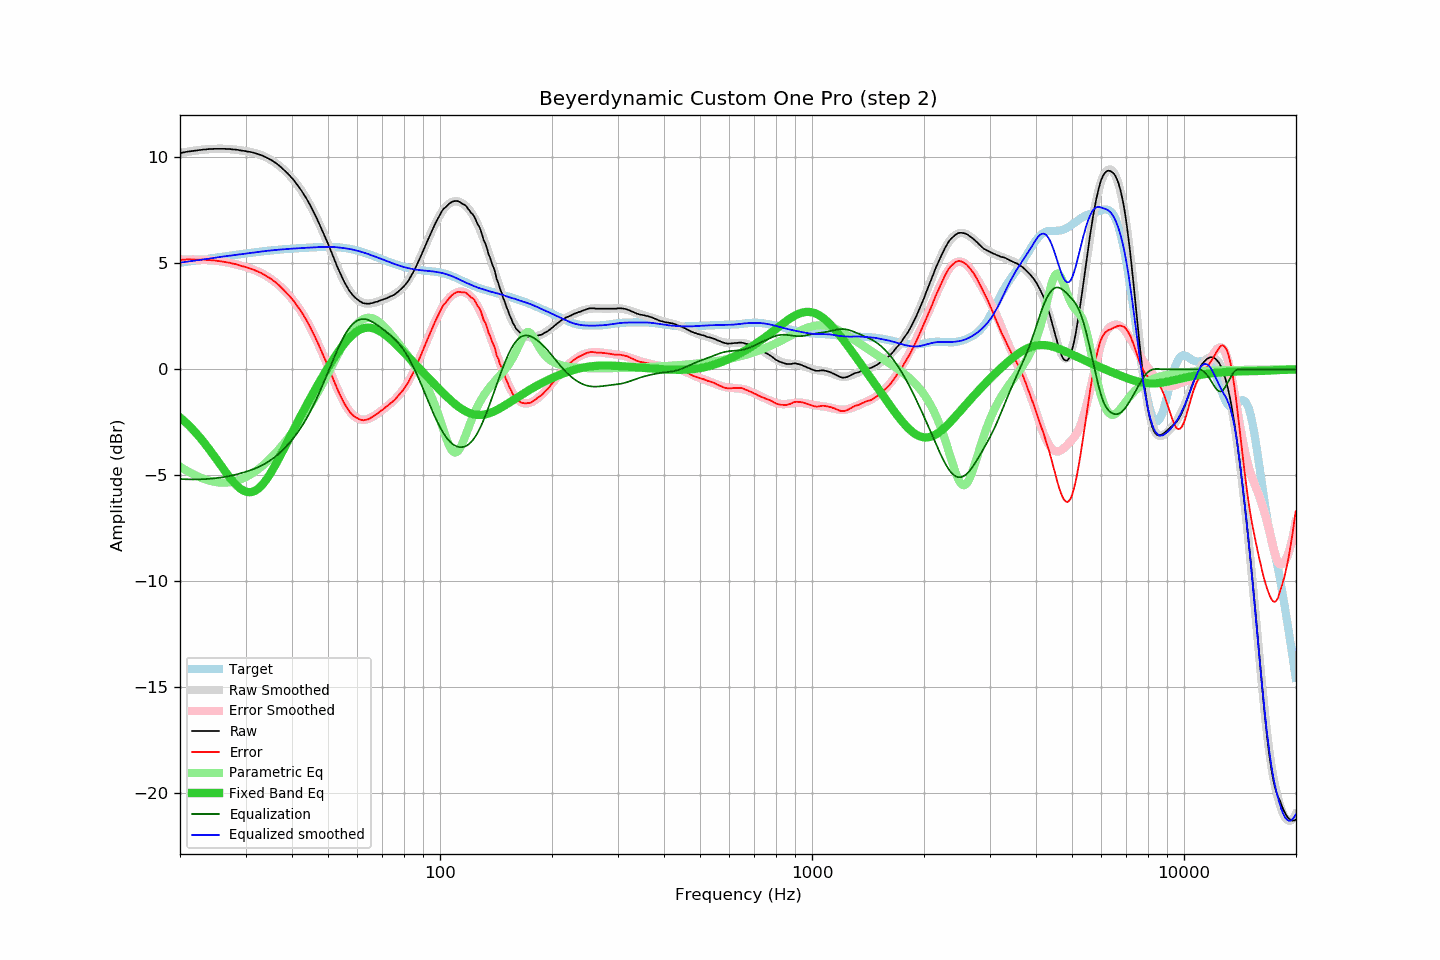

Source data for this figure (header and first rows):
frequency, raw, error, smoothed, error_smoothed, equalization, parametric_eq, equalized_raw, equalized_smoothed, target
20.00, 10.20, 5.17, 10.20, 5.17, -5.17, -2.26, 5.04, 5.04, 5.04
20.20, 10.21, 5.17, 10.22, 5.17, -5.17, -2.33, 5.04, 5.05, 5.05
20.40, 10.23, 5.18, 10.23, 5.18, -5.18, -2.39, 5.06, 5.06, 5.06
20.61, 10.24, 5.18, 10.25, 5.18, -5.18, -2.46, 5.06, 5.07, 5.07
20.81, 10.26, 5.19, 10.26, 5.18, -5.18, -2.53, 5.08, 5.08, 5.08
21.02, 10.27, 5.19, 10.27, 5.19, -5.19, -2.61, 5.09, 5.09, 5.09
21.23, 10.28, 5.19, 10.28, 5.19, -5.19, -2.68, 5.10, 5.10, 5.10
21.44, 10.29, 5.19, 10.30, 5.19, -5.19, -2.76, 5.11, 5.11, 5.11
21.66, 10.30, 5.19, 10.31, 5.19, -5.19, -2.84, 5.12, 5.12, 5.12
21.87, 10.31, 5.19, 10.32, 5.19, -5.19, -2.92, 5.13, 5.13, 5.13
22.09, 10.32, 5.18, 10.33, 5.19, -5.19, -3.00, 5.14, 5.14, 5.14
22.31, 10.33, 5.18, 10.34, 5.19, -5.19, -3.09, 5.15, 5.15, 5.15
22.54, 10.34, 5.18, 10.35, 5.19, -5.19, -3.18, 5.16, 5.16, 5.16
22.76, 10.35, 5.18, 10.35, 5.18, -5.18, -3.27, 5.17, 5.17, 5.17
22.99, 10.36, 5.18, 10.36, 5.18, -5.18, -3.36, 5.18, 5.18, 5.18
23.22, 10.37, 5.18, 10.37, 5.18, -5.18, -3.45, 5.20, 5.19, 5.19
23.45, 10.37, 5.17, 10.38, 5.17, -5.17, -3.55, 5.20, 5.21, 5.21
23.69, 10.38, 5.17, 10.38, 5.17, -5.17, -3.65, 5.22, 5.22, 5.22
23.92, 10.39, 5.16, 10.39, 5.16, -5.16, -3.75, 5.23, 5.23, 5.23
24.16, 10.39, 5.15, 10.39, 5.15, -5.15, -3.85, 5.24, 5.24, 5.24
24.40, 10.39, 5.14, 10.40, 5.15, -5.15, -3.95, 5.25, 5.25, 5.25
24.65, 10.40, 5.14, 10.40, 5.14, -5.14, -4.06, 5.26, 5.26, 5.26
24.89, 10.40, 5.13, 10.40, 5.13, -5.13, -4.16, 5.27, 5.27, 5.27
25.14, 10.40, 5.12, 10.41, 5.12, -5.12, -4.27, 5.28, 5.28, 5.28
25.39, 10.40, 5.11, 10.41, 5.11, -5.11, -4.38, 5.29, 5.29, 5.29
25.65, 10.40, 5.10, 10.41, 5.10, -5.10, -4.48, 5.30, 5.30, 5.30
25.91, 10.40, 5.09, 10.41, 5.09, -5.09, -4.59, 5.31, 5.31, 5.31
26.16, 10.40, 5.08, 10.40, 5.08, -5.08, -4.70, 5.32, 5.32, 5.32
26.43, 10.40, 5.07, 10.40, 5.07, -5.07, -4.80, 5.34, 5.34, 5.33
26.69, 10.39, 5.05, 10.40, 5.05, -5.05, -4.90, 5.34, 5.35, 5.34
26.96, 10.39, 5.04, 10.39, 5.04, -5.04, -5.00, 5.36, 5.36, 5.36
27.23, 10.39, 5.03, 10.39, 5.02, -5.02, -5.10, 5.37, 5.37, 5.37
27.50, 10.38, 5.01, 10.38, 5.01, -5.01, -5.20, 5.38, 5.38, 5.38
27.77, 10.37, 4.99, 10.38, 4.99, -4.99, -5.29, 5.38, 5.39, 5.39
28.05, 10.37, 4.98, 10.37, 4.97, -4.97, -5.37, 5.40, 5.40, 5.40
28.33, 10.36, 4.96, 10.36, 4.95, -4.95, -5.45, 5.41, 5.41, 5.41
28.62, 10.35, 4.94, 10.35, 4.93, -4.93, -5.52, 5.42, 5.42, 5.42
28.90, 10.33, 4.91, 10.34, 4.91, -4.91, -5.59, 5.42, 5.43, 5.43
29.19, 10.32, 4.89, 10.33, 4.89, -4.89, -5.65, 5.43, 5.44, 5.44
29.48, 10.31, 4.87, 10.32, 4.87, -4.87, -5.69, 5.44, 5.45, 5.45
29.78, 10.30, 4.84, 10.31, 4.85, -4.85, -5.73, 5.46, 5.46, 5.46
30.08, 10.29, 4.82, 10.29, 4.83, -4.83, -5.76, 5.47, 5.47, 5.47
30.38, 10.27, 4.79, 10.28, 4.80, -4.80, -5.78, 5.47, 5.48, 5.48
30.68, 10.26, 4.77, 10.27, 4.78, -4.78, -5.79, 5.49, 5.49, 5.49
30.99, 10.25, 4.75, 10.25, 4.75, -4.75, -5.79, 5.50, 5.50, 5.50
31.30, 10.23, 4.72, 10.23, 4.72, -4.72, -5.77, 5.51, 5.51, 5.51
31.61, 10.21, 4.69, 10.21, 4.69, -4.69, -5.75, 5.52, 5.52, 5.52
31.93, 10.19, 4.66, 10.19, 4.66, -4.66, -5.71, 5.53, 5.53, 5.53
32.24, 10.17, 4.63, 10.17, 4.63, -4.63, -5.66, 5.54, 5.54, 5.54
32.57, 10.14, 4.60, 10.15, 4.60, -4.60, -5.60, 5.55, 5.55, 5.55
32.89, 10.12, 4.57, 10.12, 4.56, -4.56, -5.53, 5.56, 5.56, 5.56
33.22, 10.09, 4.53, 10.09, 4.52, -4.52, -5.46, 5.57, 5.57, 5.57
33.55, 10.05, 4.48, 10.06, 4.48, -4.48, -5.37, 5.57, 5.58, 5.58
33.89, 10.02, 4.44, 10.03, 4.44, -4.44, -5.27, 5.58, 5.58, 5.58
34.23, 9.98, 4.39, 9.99, 4.40, -4.40, -5.17, 5.59, 5.59, 5.59
34.57, 9.94, 4.34, 9.95, 4.35, -4.35, -5.05, 5.60, 5.60, 5.60
34.92, 9.91, 4.30, 9.91, 4.30, -4.30, -4.94, 5.61, 5.61, 5.61
35.27, 9.87, 4.25, 9.86, 4.25, -4.25, -4.81, 5.62, 5.62, 5.62
35.62, 9.81, 4.19, 9.81, 4.19, -4.19, -4.68, 5.62, 5.62, 5.62
35.97, 9.76, 4.13, 9.76, 4.13, -4.13, -4.55, 5.63, 5.63, 5.63
... 635 more rows
